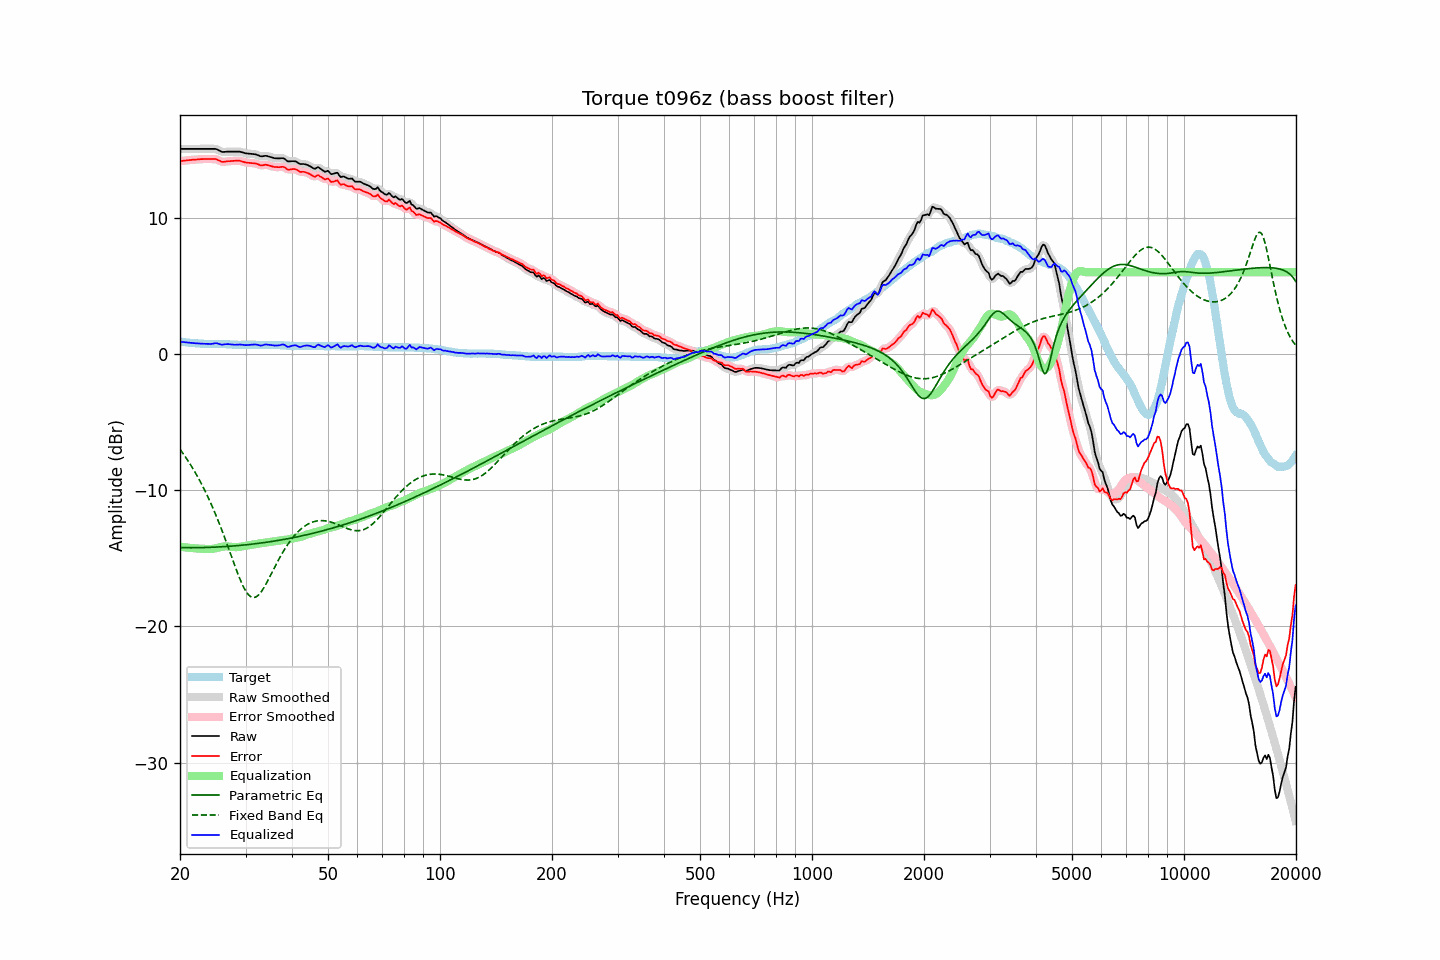

The file beside this chart, header and first rows:
frequency, raw, error, smoothed, error_smoothed, equalization, parametric_eq, fixed_band_eq, equalized_raw, equalized_smoothed, target
20.00, 15.06, 14.16, 15.06, 14.15, -14.15, -14.22, -6.99, 0.91, 0.91, 0.90
20.20, 15.06, 14.17, 15.06, 14.17, -14.17, -14.23, -7.16, 0.89, 0.89, 0.89
20.40, 15.06, 14.19, 15.06, 14.19, -14.19, -14.23, -7.32, 0.88, 0.88, 0.87
20.61, 15.06, 14.20, 15.06, 14.20, -14.20, -14.23, -7.49, 0.86, 0.86, 0.86
20.81, 15.06, 14.22, 15.06, 14.21, -14.21, -14.23, -7.66, 0.85, 0.85, 0.84
21.02, 15.06, 14.23, 15.06, 14.23, -14.23, -14.23, -7.84, 0.83, 0.83, 0.83
21.23, 15.06, 14.24, 15.06, 14.24, -14.24, -14.23, -8.03, 0.82, 0.82, 0.82
21.44, 15.06, 14.25, 15.06, 14.25, -14.25, -14.23, -8.22, 0.81, 0.81, 0.81
21.66, 15.06, 14.27, 15.06, 14.26, -14.26, -14.23, -8.41, 0.80, 0.80, 0.79
21.87, 15.06, 14.27, 15.06, 14.27, -14.27, -14.23, -8.61, 0.79, 0.79, 0.79
22.09, 15.06, 14.28, 15.06, 14.28, -14.28, -14.23, -8.81, 0.78, 0.78, 0.78
22.31, 15.06, 14.29, 15.06, 14.29, -14.29, -14.22, -9.02, 0.77, 0.77, 0.77
22.54, 15.06, 14.30, 15.06, 14.30, -14.30, -14.22, -9.24, 0.76, 0.76, 0.76
22.76, 15.06, 14.31, 15.06, 14.30, -14.30, -14.22, -9.46, 0.76, 0.76, 0.75
22.99, 15.06, 14.31, 15.06, 14.31, -14.31, -14.22, -9.69, 0.75, 0.75, 0.75
23.22, 15.06, 14.32, 15.06, 14.31, -14.31, -14.21, -9.92, 0.75, 0.75, 0.74
23.45, 15.06, 14.32, 15.06, 14.32, -14.32, -14.21, -10.16, 0.74, 0.74, 0.74
23.69, 15.06, 14.32, 15.06, 14.32, -14.32, -14.21, -10.41, 0.74, 0.74, 0.74
23.92, 15.06, 14.32, 15.06, 14.32, -14.33, -14.20, -10.66, 0.73, 0.73, 0.74
24.16, 15.06, 14.32, 15.06, 14.32, -14.33, -14.20, -10.92, 0.73, 0.73, 0.74
24.40, 15.06, 14.32, 15.06, 14.32, -14.32, -14.19, -11.19, 0.74, 0.75, 0.74
24.65, 15.06, 14.32, 15.07, 14.32, -14.30, -14.19, -11.46, 0.76, 0.77, 0.74
24.89, 15.06, 14.32, 15.05, 14.31, -14.27, -14.18, -11.74, 0.79, 0.78, 0.74
25.14, 15.03, 14.29, 15.02, 14.28, -14.24, -14.18, -12.03, 0.79, 0.78, 0.74
25.39, 14.96, 14.22, 14.96, 14.22, -14.21, -14.17, -12.32, 0.75, 0.75, 0.74
25.65, 14.90, 14.17, 14.90, 14.16, -14.19, -14.17, -12.62, 0.71, 0.71, 0.73
25.91, 14.84, 14.11, 14.85, 14.12, -14.16, -14.16, -12.93, 0.68, 0.69, 0.73
26.16, 14.83, 14.11, 14.83, 14.11, -14.14, -14.15, -13.24, 0.69, 0.69, 0.72
26.43, 14.84, 14.12, 14.84, 14.12, -14.13, -14.14, -13.56, 0.71, 0.71, 0.72
26.69, 14.85, 14.14, 14.85, 14.14, -14.13, -14.14, -13.88, 0.72, 0.72, 0.71
26.96, 14.86, 14.16, 14.86, 14.15, -14.14, -14.13, -14.20, 0.73, 0.72, 0.70
27.23, 14.86, 14.16, 14.86, 14.16, -14.15, -14.12, -14.53, 0.71, 0.71, 0.70
27.50, 14.86, 14.17, 14.86, 14.17, -14.17, -14.11, -14.86, 0.69, 0.70, 0.69
27.77, 14.86, 14.18, 14.86, 14.18, -14.18, -14.10, -15.19, 0.68, 0.68, 0.68
28.05, 14.86, 14.19, 14.86, 14.18, -14.19, -14.09, -15.52, 0.67, 0.67, 0.67
28.33, 14.86, 14.19, 14.86, 14.19, -14.19, -14.08, -15.83, 0.67, 0.68, 0.67
28.62, 14.86, 14.19, 14.86, 14.19, -14.18, -14.07, -16.15, 0.68, 0.68, 0.67
28.90, 14.86, 14.20, 14.85, 14.18, -14.16, -14.06, -16.44, 0.70, 0.69, 0.66
29.19, 14.83, 14.16, 14.83, 14.16, -14.15, -14.05, -16.73, 0.68, 0.69, 0.67
29.48, 14.80, 14.13, 14.80, 14.13, -14.13, -14.04, -16.99, 0.68, 0.67, 0.67
29.78, 14.76, 14.09, 14.76, 14.09, -14.10, -14.03, -17.22, 0.66, 0.66, 0.67
30.08, 14.73, 14.06, 14.74, 14.06, -14.08, -14.01, -17.43, 0.65, 0.65, 0.67
30.38, 14.72, 14.05, 14.72, 14.05, -14.06, -14.00, -17.60, 0.66, 0.66, 0.67
30.68, 14.71, 14.04, 14.71, 14.03, -14.04, -13.99, -17.73, 0.67, 0.66, 0.67
30.99, 14.70, 14.03, 14.70, 14.03, -14.03, -13.98, -17.82, 0.68, 0.68, 0.67
31.30, 14.69, 14.02, 14.69, 14.02, -14.00, -13.96, -17.88, 0.69, 0.69, 0.67
31.61, 14.68, 14.01, 14.68, 14.01, -13.98, -13.95, -17.88, 0.70, 0.70, 0.67
31.93, 14.66, 13.99, 14.66, 13.99, -13.96, -13.93, -17.85, 0.70, 0.70, 0.67
32.24, 14.62, 13.96, 14.62, 13.95, -13.94, -13.92, -17.78, 0.68, 0.68, 0.66
32.57, 14.57, 13.91, 14.57, 13.90, -13.92, -13.90, -17.68, 0.65, 0.64, 0.66
32.89, 14.52, 13.86, 14.53, 13.87, -13.91, -13.89, -17.54, 0.61, 0.62, 0.66
33.22, 14.51, 13.85, 14.52, 13.86, -13.89, -13.87, -17.38, 0.62, 0.63, 0.66
33.55, 14.53, 13.87, 14.53, 13.87, -13.87, -13.86, -17.20, 0.66, 0.65, 0.66
33.89, 14.55, 13.90, 14.54, 13.88, -13.86, -13.84, -17.00, 0.69, 0.68, 0.65
34.23, 14.54, 13.89, 14.53, 13.88, -13.84, -13.82, -16.78, 0.70, 0.69, 0.65
34.57, 14.50, 13.85, 14.51, 13.86, -13.83, -13.81, -16.56, 0.67, 0.68, 0.65
34.92, 14.47, 13.82, 14.47, 13.82, -13.81, -13.79, -16.33, 0.66, 0.66, 0.65
35.27, 14.44, 13.79, 14.43, 13.78, -13.79, -13.77, -16.10, 0.65, 0.64, 0.65
35.62, 14.40, 13.75, 14.40, 13.75, -13.77, -13.75, -15.87, 0.63, 0.63, 0.65
35.97, 14.37, 13.73, 14.38, 13.73, -13.76, -13.73, -15.64, 0.61, 0.62, 0.64
... 635 more rows
